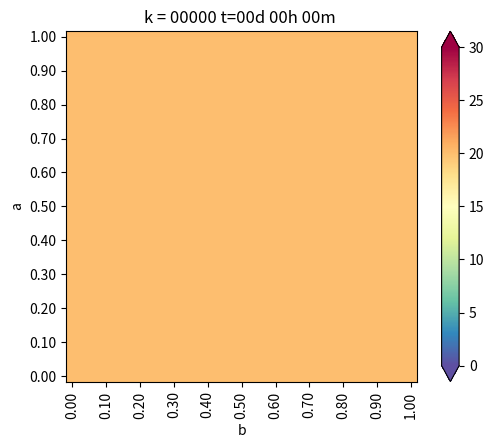

Source code (Python): (Note: this script raises an exception after producing the figure.)
from matplotlib.pylab import *
import matplotlib.pyplot as plt
from matplotlib import cm
import numpy as np
import math
import sys







"""
----------------- CASO GENERAL ----------------------

TIEMPO DE SIMULACION:   ~1 DIA 

SIMULACION CADA:        30 MINUTOS


#----- CONDICIONES INICIAL  -------

u_k[:,:] = T                        # Temperatura Inicial

#----- CONDICIONES DE BORDE -------

T: Temperatura
G: Gradiente

u_k[0 ,:]  = T                      # Borde Izquierdo
u_k[-1,:]  = T                      # Borde Derecho 

u_k[:, 0]  = T                      # Borde Inferior
u_k[:,-1]  = T                      # Borde Superior


u_k[-1,:]   =  u_k[-2,:] + G*dx     # Gradiente Derecho
u_k[0,:]    =  u_k[1,:]  - G*dx     # Gradiente Izquierdo

u_k[:,-1] =  u_k[:,-2] + G*dy       # Gradiente Superior
u_k[:,0]  =  u_k[:,1]  - G*dy       # Gradiente Inferior

"""





#----- ELEMENTOS INICIALES PARA DEFINIR EL PROBLEMA

a      = 1 
b      = 1

Nx     = 30
Ny     = 30
dx     = b/Nx
dy     = a/Ny
h      = dx
coords = lambda i,j:(dx*i,dy*j)
x,y    = coords(2,2)
u_k    = zeros((Nx+1,Ny+1),dtype=double)
u_km1  = zeros((Nx+1,Ny+1),dtype=double)






#----- CONDICION INICIAL
u_k[:,:] = 20



#----- ALGUNOS PARAMETROS
dt        = 0.01 
K         = 79.5
c         = 450
p         = 7800
alfa      = K*dt/(c*p*dx**2)
minuto    = 60
hora      = 3600
dia       = 86400
dt        = 1      * minuto
d_next    = 0.5    * hora
next_t    = 0
framenum  = 0 
T         = 1      * dia
Days      = 4  * T           # ---> DIAS A SIMULAR




#------------------- Vectores de Temperatura en puntos de interes.

U_0       =  zeros(int32(Days/dt))
U_A2_B2   =  zeros(int32(Days/dt))
U_A2_3B4  =  zeros(int32(Days/dt))
U_3A4_3B4 =  zeros(int32(Days/dt))





#--------------------------------------------- FUNCION 1 
def truncate(n,decimals=0):
    multiplier = 10 ** decimals
    return int(n*multiplier) /multiplier



#--------------------------------------------- FUNCION 2

def imshowbien(u):
    cmapchoice = cm.Spectral_r
    imshow(u.T[Nx::-1,:],cmap=cmapchoice,interpolation="Gaussian")
    cbar           = colorbar(extend="both",cmap=cmapchoice)
    ticks          = arange(0,35,5)
    ticks_Text     = ["{}º".format(deg) for deg in ticks]
    cbar.set_ticks(ticks)
    cbar.set_ticklabels(ticks_Text)
    clim(0,30)
    xlabel("b")
    ylabel("a")
    xTicks_N       = arange(0,Nx+1,3)
    yTicks_N       = arange(0,Ny+1,3)    
    xTicks         = [coords(i,0)[0] for i in xTicks_N]
    yTicks         = [coords(0,i)[1] for i in yTicks_N]
    xTicks_Text    = ["{0:.2f}".format(tick) for tick in xTicks]
    yTicks_Text    = ["{0:.2f}".format(tick) for tick in yTicks]    
    yTicks_Text = yTicks_Text[::-1]
    xticks(xTicks_N,xTicks_Text,rotation="vertical")
    yticks(yTicks_N,yTicks_Text)
    margins(0.2)
    subplots_adjust(bottom=0.15)
    
    
    



#--------------------------------------------- ALGORITMO

#----- Loop Tiempo -----

for k in range(int32(Days/dt)):
    t       = dt*(k+1)
    dias    = truncate(t/dia,0)
    horas   = truncate((t-dias*dia)/hora,0)
    minutos = truncate((t-dias*dia-horas*hora)/minuto ,0)
    titulo  = "k = {0:05.0f}".format(k) + " t={0:02.0f}d {1:02.0f}h {2:02.0f}m ".format(dias,horas,minutos)
    print (titulo)
    
    
    
    #-------   CONDICIONES DE BORDE
    u_ambiente = 20 + 10*sin((2*np.pi/T)*t)
    u_k[:,-1]   =  u_ambiente             # Gradiente Superior
    u_k[-1,:]   =  u_k[-2,:] + 0*dx       # Gradiente Derecho
    u_k[0,:]    =  u_k[1,:]  - 0*dx       # Gradiente Izquierdo
    u_k[:,0]    =  u_k[:,1]  - 0*dy       # Gradiente Inferior

    

    #----- Loop Espacio -----
    for i in range(1,Nx):
        for j in range(1,Ny):
            #LAPLACE
            nabla_u_k  = (u_k[i-1,j] + u_k[i+1,j] + u_k[i,j-1] + u_k[i,j+1] - 4*u_k[i,j]) / h**2
            #FORWARD EULER
            u_km1[i,j] = u_k[i,j] + (alfa * nabla_u_k)
    u_k = u_km1
    
    
    #-------   CONDICIONES DE BORDE
    u_ambiente = 20 + 10*sin((2*np.pi/T)*t)
    u_k[:,-1]   =  u_ambiente             # Gradiente Superior
    u_k[-1,:]   =  u_k[-2,:] + 0*dx       # Gradiente Derecho
    u_k[0,:]    =  u_k[1,:]  - 0*dx       # Gradiente Izquierdo
    u_k[:,0]    =  u_k[:,1]  - 0*dy       # Gradiente Inferior

    

    
    #------  VECTORES DE TEMPERATURA EN PUNTOS DE INTERES         #  a    b


    U_0[k]       =  u_k[ int(Nx/2),                   -1]         # SUPERFICIE
    U_A2_B2[k]   =  u_k[ int(Nx/2)     , int(Ny/2)      ]         #  a/2    b/2
    U_A2_3B4[k]  =  u_k[ int(Nx/2)     , int(3*Ny/4)    ]         #  a/2   3b/4
    U_3A4_3B4[k] =  u_k[ int(3*Nx/4)   , int(3*Ny/4)    ]         # 3a/4   3b/4
    

 

    #GRAFICAR SIGUIENTE
    if t > next_t:
        figure(1)
        imshowbien(u_k)
        titulo  = "k = {0:05.0f}".format(k) + " t={0:02.0f}d {1:02.0f}h {2:02.0f}m ".format(dias,horas,minutos-1)
        title(titulo)
        savefig("Ejemplo_caso_7/frame_{0:04.0f}.png".format(framenum))
        framenum  +=1
        next_t    += d_next
        close(1)




plt.figure(2)
plt.plot(array(range(int32(Days/dt)))/60, U_0        ,color="black"        , linewidth=2, label="T Ambiente ")

plt.plot(array(range(int32(Days/dt)))/60, U_A2_B2    ,color="salmon"       , linewidth=2, label="Punto (a/2, b/2) ")
plt.plot(array(range(int32(Days/dt)))/60, U_A2_3B4   ,color="yellowgreen"  , linewidth=2, label="Punto (a/2, 3b/4)")
plt.plot(array(range(int32(Days/dt)))/60, U_3A4_3B4  ,color="turquoise"    , linewidth=2, label="Punto (3a/4, 3b/4)")



plt.title ("Evolución de la Temperatura - CASO 7 ")
plt.ylabel(" Temperatura [ºC] ")
plt.xlabel(" Tiempo [hrs] ")
plt.legend()
plt.grid()
plt.show()




